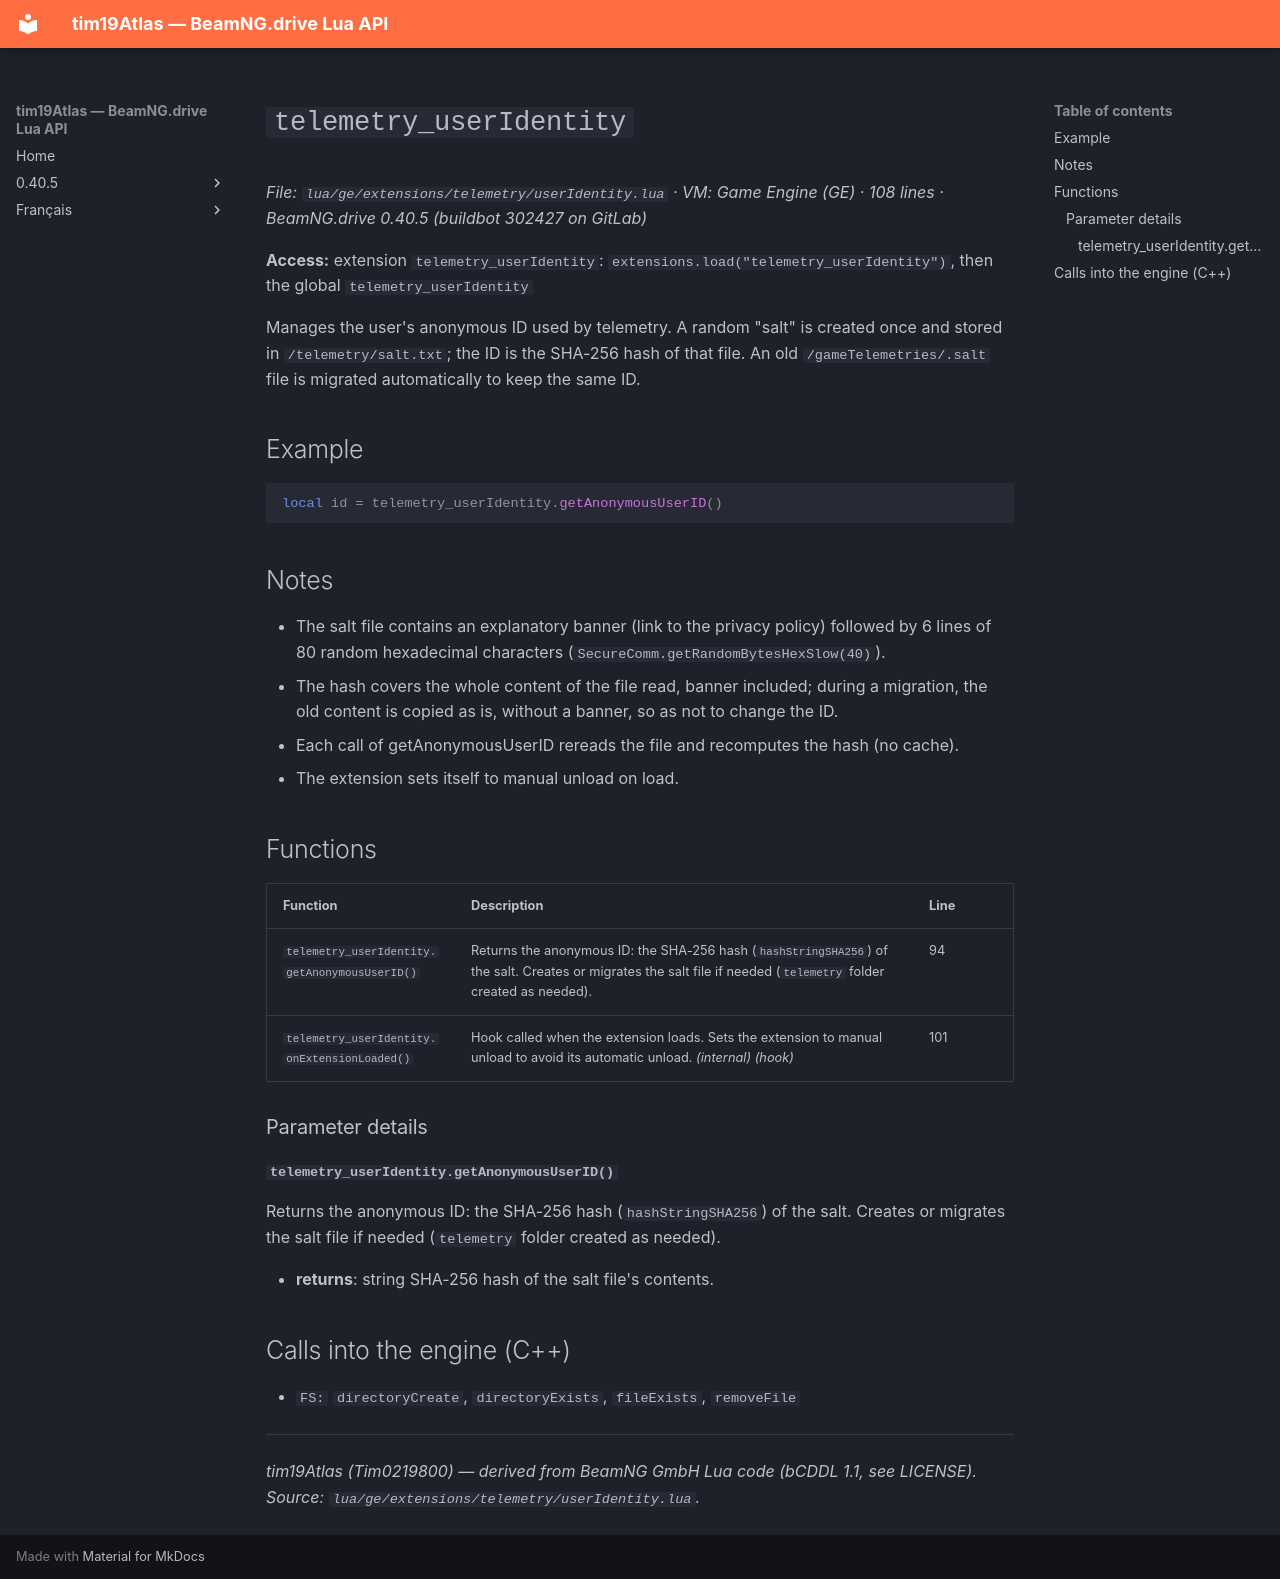

repository: Tim0219800/beamng-lua-atlas · page: 0.40.5/ge/extensions/telemetry/userIdentity.html · generator: mkdocs

# `telemetry_userIdentity`

*File: `lua/ge/extensions/telemetry/userIdentity.lua` · VM: Game Engine (GE) · 108 lines · BeamNG.drive 0.40.5 (buildbot 302427 on GitLab)*

**Access:** extension `telemetry_userIdentity`: `extensions.load("telemetry_userIdentity")`, then the global `telemetry_userIdentity`

Manages the user's anonymous ID used by telemetry. A random "salt" is created once and stored in `/telemetry/salt.txt`; the ID is the SHA-256 hash of that file. An old `/gameTelemetries/.salt` file is migrated automatically to keep the same ID.

## Example

```lua
local id = telemetry_userIdentity.getAnonymousUserID()
```

## Notes

- The salt file contains an explanatory banner (link to the privacy policy) followed by 6 lines of 80 random hexadecimal characters (`SecureComm.getRandomBytesHexSlow(40)`).
- The hash covers the whole content of the file read, banner included; during a migration, the old content is copied as is, without a banner, so as not to change the ID.
- Each call of getAnonymousUserID rereads the file and recomputes the hash (no cache).
- The extension sets itself to manual unload on load.

## Functions

| Function | Description | Line |
|---|---|---|
| `telemetry_userIdentity.getAnonymousUserID()` | Returns the anonymous ID: the SHA-256 hash (`hashStringSHA256`) of the salt. Creates or migrates the salt file if needed (`telemetry` folder created as needed). | 94 |
| `telemetry_userIdentity.onExtensionLoaded()` | Hook called when the extension loads. Sets the extension to manual unload to avoid its automatic unload. *(internal)* *(hook)* | 101 |

### Parameter details

#### `telemetry_userIdentity.getAnonymousUserID()`

Returns the anonymous ID: the SHA-256 hash (`hashStringSHA256`) of the salt. Creates or migrates the salt file if needed (`telemetry` folder created as needed).

- **returns**: string SHA-256 hash of the salt file's contents.

## Calls into the engine (C++)

- `FS:` `directoryCreate`, `directoryExists`, `fileExists`, `removeFile`

---
*tim19Atlas (Tim0219800) — derived from BeamNG GmbH Lua code (bCDDL 1.1, see LICENSE). Source: `lua/ge/extensions/telemetry/userIdentity.lua`.*
